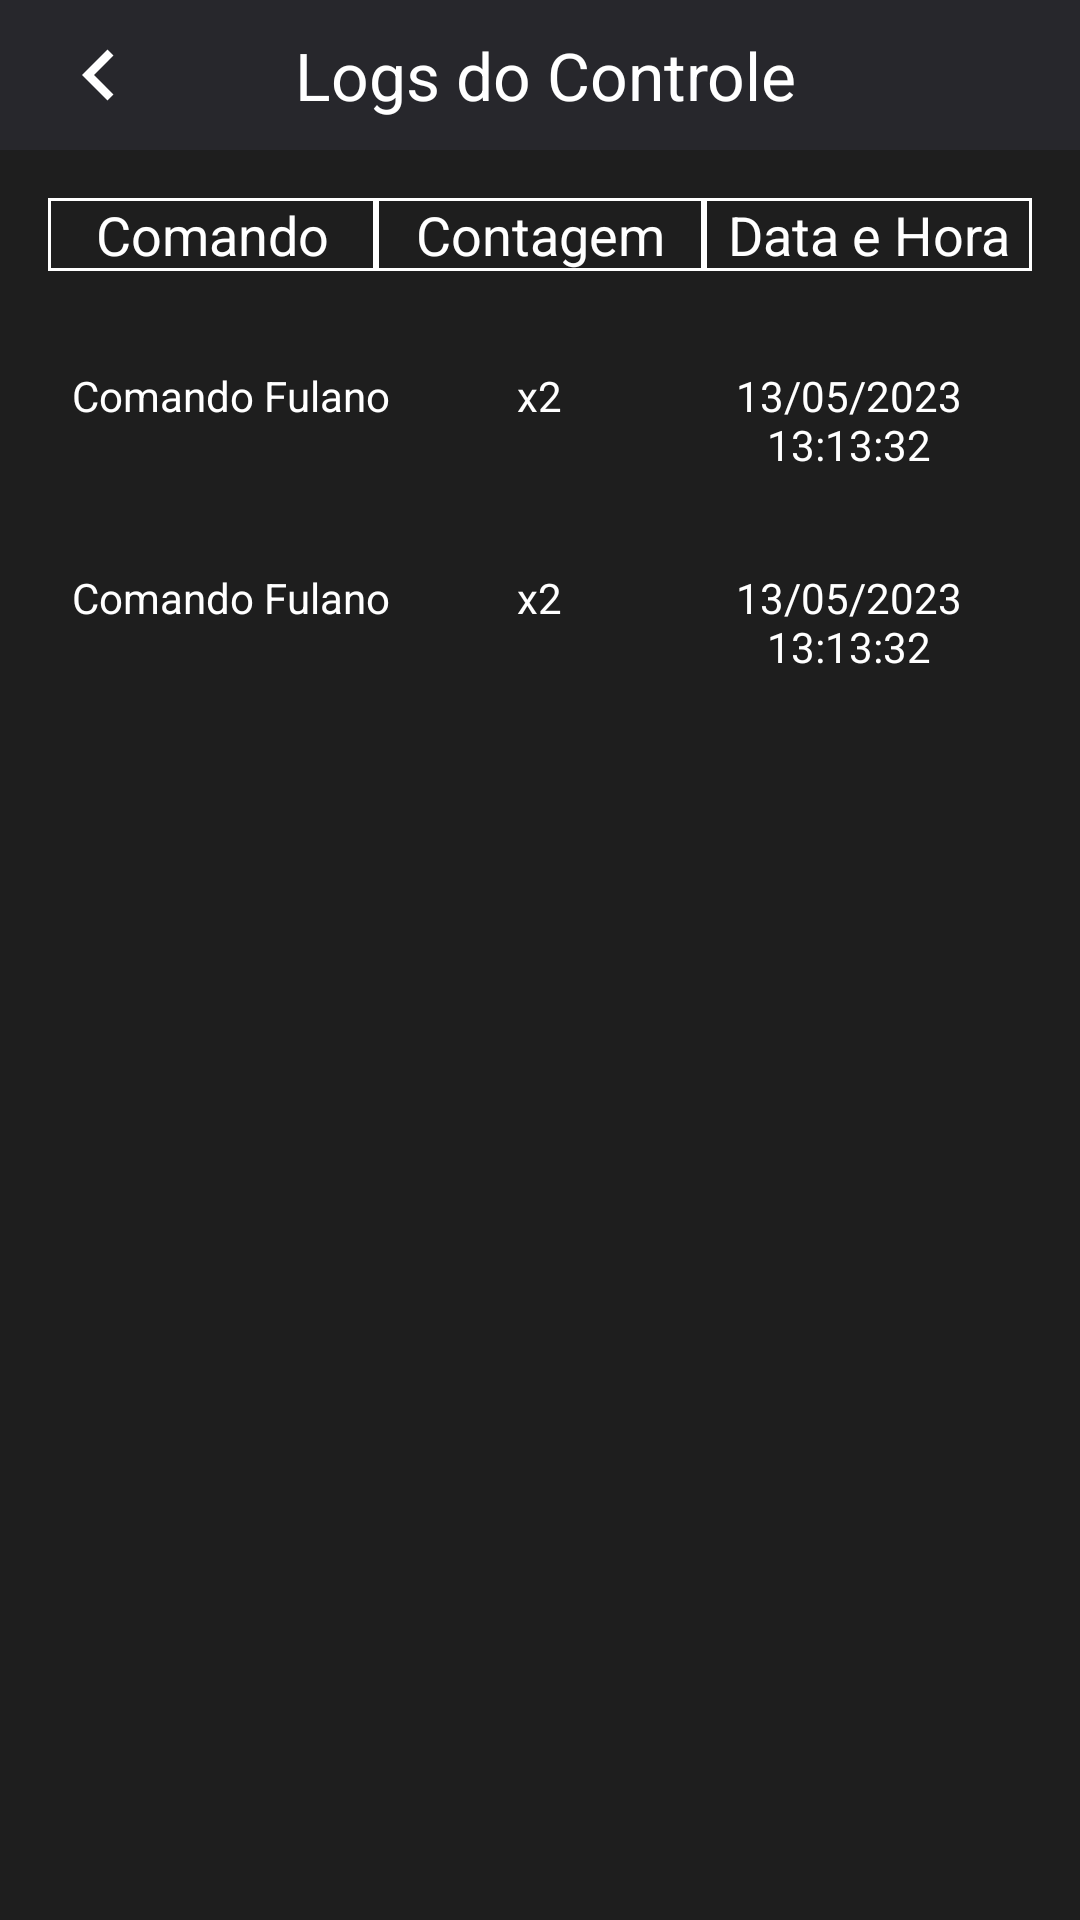

The Android layout XML behind this screen, and the referenced resources:
<!-- AndroidManifest.xml: application theme Theme.GearGuard -->
<!-- res/layout/activity_logs.xml -->
<?xml version="1.0" encoding="utf-8"?>
<androidx.constraintlayout.widget.ConstraintLayout
    xmlns:android="http://schemas.android.com/apk/res/android"
    xmlns:tools="http://schemas.android.com/tools"
    xmlns:app="http://schemas.android.com/apk/res-auto"
    tools:context=".LogsActivity"
    android:layout_width="match_parent"
    android:layout_height="match_parent"
    android:background="@color/black" >

    <androidx.constraintlayout.widget.ConstraintLayout
        android:id="@+id/header_layout"
        android:layout_width="0dp"
        android:layout_height="50dp"
        android:background="@color/gray"
        app:layout_constraintTop_toTopOf="parent"
        app:layout_constraintStart_toStartOf="parent"
        app:layout_constraintEnd_toEndOf="parent">

        <androidx.constraintlayout.widget.Guideline
            android:id="@+id/center_guideline"
            android:layout_width="wrap_content"
            android:layout_height="wrap_content"
            android:orientation="vertical"
            app:layout_constraintGuide_percent="0.01" />

        <TextView
            android:id="@+id/tv_documentation_header"
            android:layout_width="wrap_content"
            android:layout_height="wrap_content"
            android:text="Logs do Controle"
            android:textAppearance="@style/TextAppearance.AppCompat.Large"
            android:textColor="@color/white"
            app:layout_constraintStart_toStartOf="@id/center_guideline"
            app:layout_constraintEnd_toEndOf="parent"
            app:layout_constraintTop_toTopOf="parent"
            app:layout_constraintBottom_toBottomOf="parent" />

        <ImageButton
            android:id="@+id/btn_back"
            android:layout_width="wrap_content"
            android:layout_height="wrap_content"
            android:background="?attr/selectableItemBackgroundBorderless"
            android:contentDescription="Seta"
            android:padding="16dp"
            android:src="@drawable/ic_back_arrow"
            app:layout_constraintStart_toStartOf="parent"
            app:layout_constraintTop_toTopOf="parent" />

    </androidx.constraintlayout.widget.ConstraintLayout>

    <LinearLayout
        android:id="@+id/table_header"
        android:layout_width="0dp"
        android:layout_height="wrap_content"
        android:orientation="horizontal"
        android:gravity="center"
        android:padding="16dp"
        app:layout_constraintTop_toBottomOf="@id/header_layout"
        app:layout_constraintStart_toStartOf="parent"
        app:layout_constraintEnd_toEndOf="parent">

        <TextView
            android:layout_width="0dp"
            android:layout_height="wrap_content"
            android:layout_weight="1"
            android:text="Comando"
            android:textColor="@color/white"
            android:textAppearance="@style/TextAppearance.AppCompat.Medium"
            android:gravity="center"
            android:background="@drawable/border"/>

        <TextView
            android:layout_width="0dp"
            android:layout_height="wrap_content"
            android:layout_weight="1"
            android:text="Contagem"
            android:textColor="@color/white"
            android:textAppearance="@style/TextAppearance.AppCompat.Medium"
            android:gravity="center"
            android:background="@drawable/border"/>

        <TextView
            android:layout_width="0dp"
            android:layout_height="wrap_content"
            android:layout_weight="1"
            android:text="Data e Hora"
            android:textColor="@color/white"
            android:textAppearance="@style/TextAppearance.AppCompat.Medium"
            android:gravity="center"
            android:background="@drawable/border"/>
    </LinearLayout>

    <LinearLayout
        android:id="@+id/first"
        android:layout_width="0dp"
        android:layout_height="wrap_content"
        android:orientation="horizontal"
        android:padding="16dp"
        app:layout_constraintTop_toBottomOf="@+id/table_header"
        app:layout_constraintStart_toStartOf="parent"
        app:layout_constraintEnd_toEndOf="parent">

        <TextView
            android:layout_width="0dp"
            android:layout_height="wrap_content"
            android:layout_weight="1"
            android:text="Comando Fulano"
            android:gravity="center"
            android:textColor="@color/white"/>


        <TextView
            android:layout_width="0dp"
            android:layout_height="wrap_content"
            android:layout_weight="0.7"
            android:gravity="center"
            android:text="x2"
            android:textColor="@color/white"/>

        <TextView
            android:layout_width="0dp"
            android:layout_height="wrap_content"
            android:layout_weight="1"
            android:gravity="center"
            android:text="13/05/2023 13:13:32"
            android:textColor="@color/white"/>

    </LinearLayout>

    <LinearLayout
        android:layout_width="0dp"
        android:layout_height="wrap_content"
        android:orientation="horizontal"
        android:padding="16dp"
        app:layout_constraintTop_toBottomOf="@+id/first"
        app:layout_constraintStart_toStartOf="parent"
        app:layout_constraintEnd_toEndOf="parent">

        <TextView
            android:layout_width="0dp"
            android:layout_height="wrap_content"
            android:layout_weight="1"
            android:text="Comando Fulano"
            android:gravity="center"
            android:textColor="@color/white"/>


        <TextView
            android:layout_width="0dp"
            android:layout_height="wrap_content"
            android:layout_weight="0.7"
            android:gravity="center"
            android:text="x2"
            android:textColor="@color/white"/>

        <TextView
            android:layout_width="0dp"
            android:layout_height="wrap_content"
            android:layout_weight="1"
            android:gravity="center"
            android:text="13/05/2023 13:13:32"
            android:textColor="@color/white"/>

    </LinearLayout>



</androidx.constraintlayout.widget.ConstraintLayout>
<!-- resources referenced by this layout -->
<resources>
  <color name="black">#1E1E1E</color>
  <color name="gray">#27272C</color>
  <color name="white">#FFFFFFFF</color>
  <!-- drawable border (drawable) -->
  <?xml version="1.0" encoding="utf-8"?>
  <shape xmlns:android="http://schemas.android.com/apk/res/android">
      <solid android:color="@android:color/transparent" />
      <stroke android:width="1dp" android:color="@color/white" />
  </shape>
  <!-- drawable ic_back_arrow (drawable) -->
  <vector xmlns:android="http://schemas.android.com/apk/res/android"
      android:width="34dp"
      android:height="34dp"
      android:viewportWidth="24"
      android:viewportHeight="24">
      <path
          android:fillColor="#fff"
      android:pathData="M15.41,7.41L14,6l-6,6 6,6 1.41-1.41L10.83,12z"/>
  </vector>
  <style name="Theme.GearGuard" parent="android:Theme.Material.Light.NoActionBar" />
</resources>
